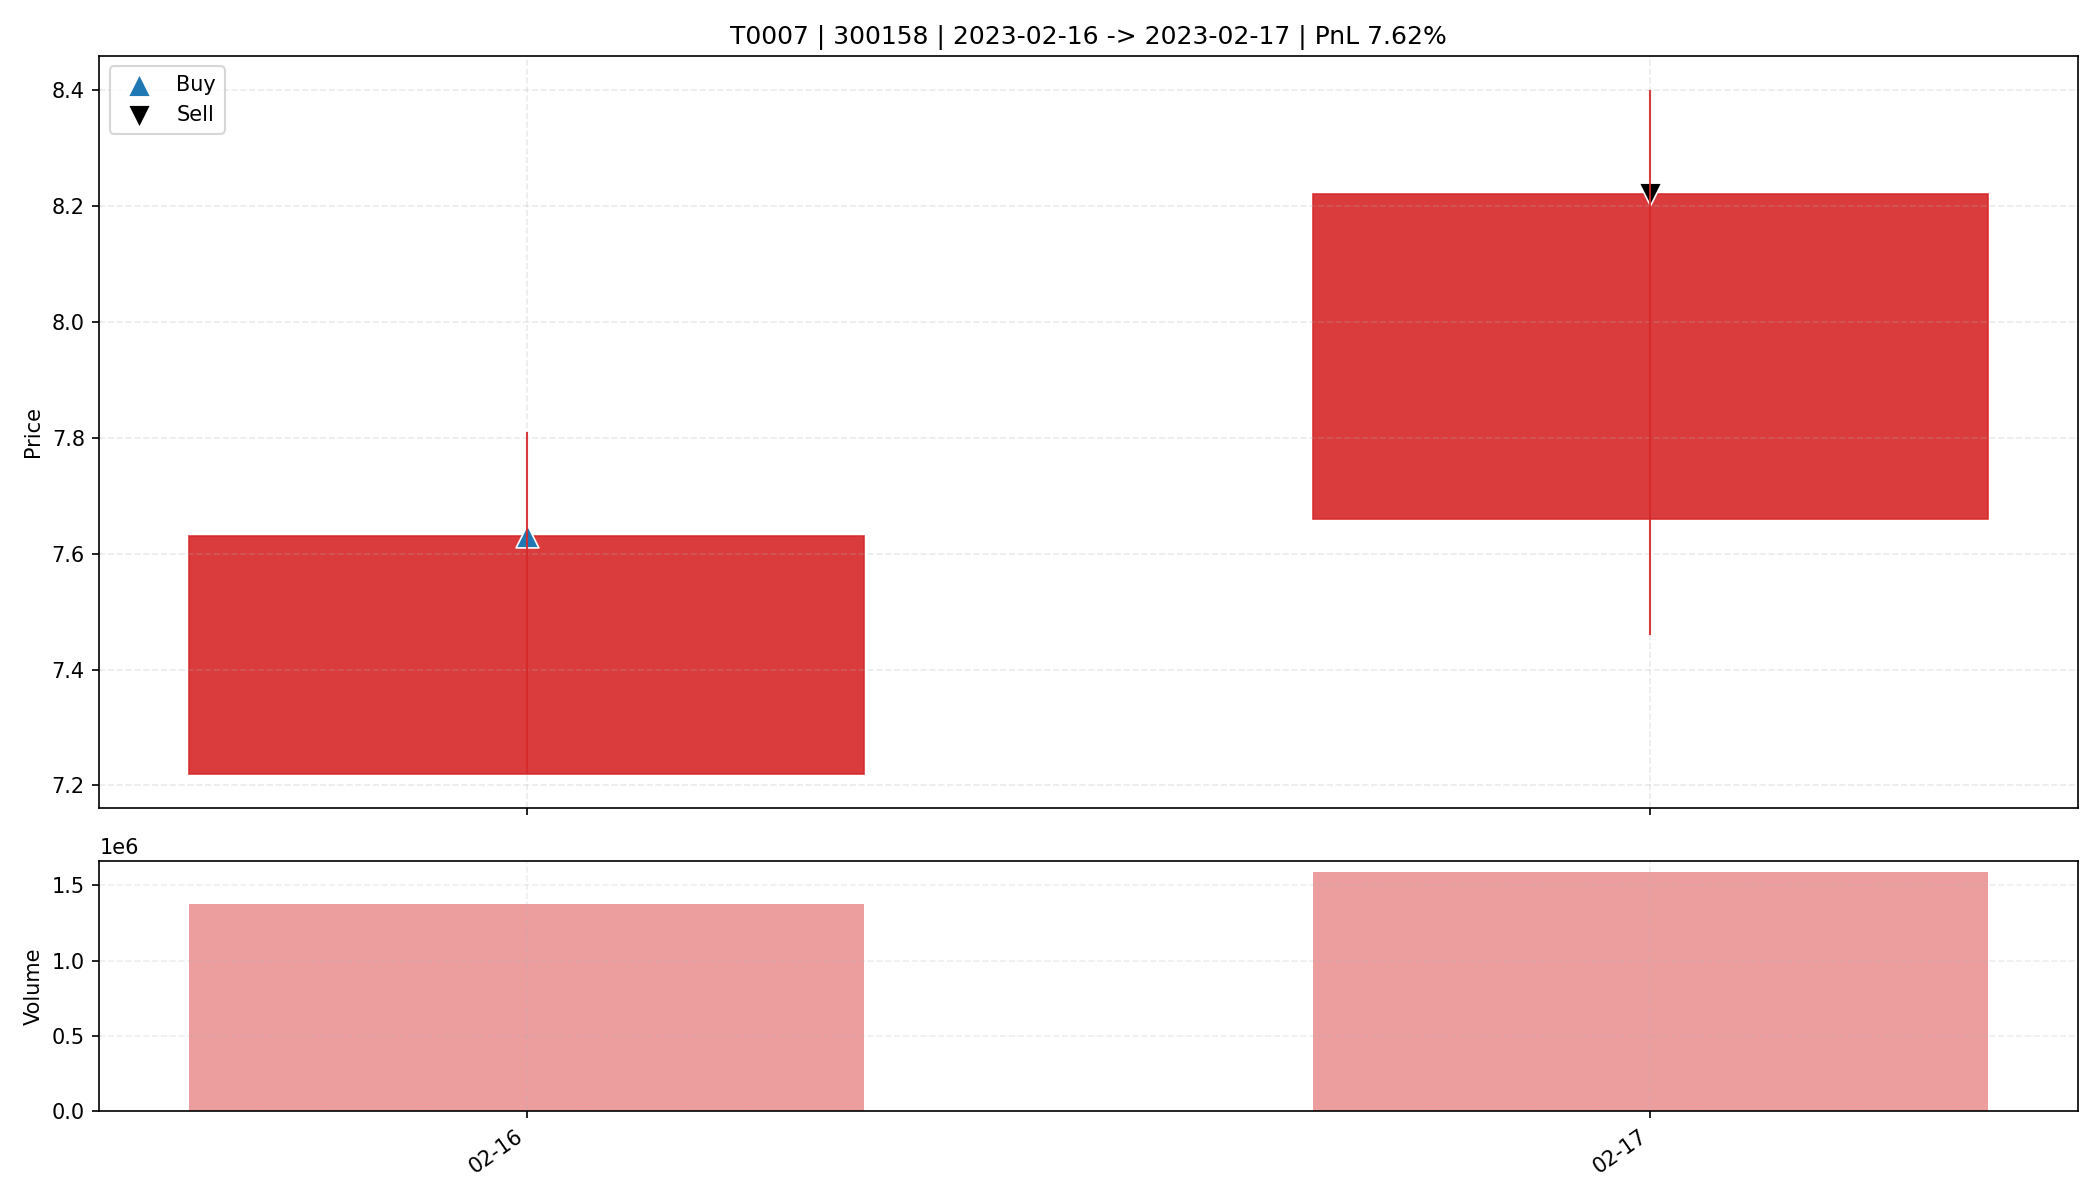

The table this chart was drawn from, first rows:
date, open, high, low, close, amount, volume, trade_id, code, buy_date, sell_date, buy_price, sell_price, matched_shares, buy_reason, sell_reason, sell_profit_pct, sell_hold_days, is_buy_day, is_sell_day, holding_day_index
2023-02-16, 7.22, 7.81, 7.22, 7.63, 1041400192, 1379492, T0007, 300158, 2023-02-16, 2023-02-17, 7.63, 8.22, 2150, 前10日振幅9.2%, 阳线涨幅5.7%, 突破均线, 温和放量2.0倍, MA…, 主动止盈半仓-MA5乖离率10.72%>7.00%, 7.625, 1.0, True, False, 0
2023-02-17, 7.66, 8.4, 7.46, 8.22, 1259981952, 1586526, T0007, 300158, 2023-02-16, 2023-02-17, 7.63, 8.22, 2150, 前10日振幅9.2%, 阳线涨幅5.7%, 突破均线, 温和放量2.0倍, MA…, 主动止盈半仓-MA5乖离率10.72%>7.00%, 7.625, 1.0, False, True, 1
